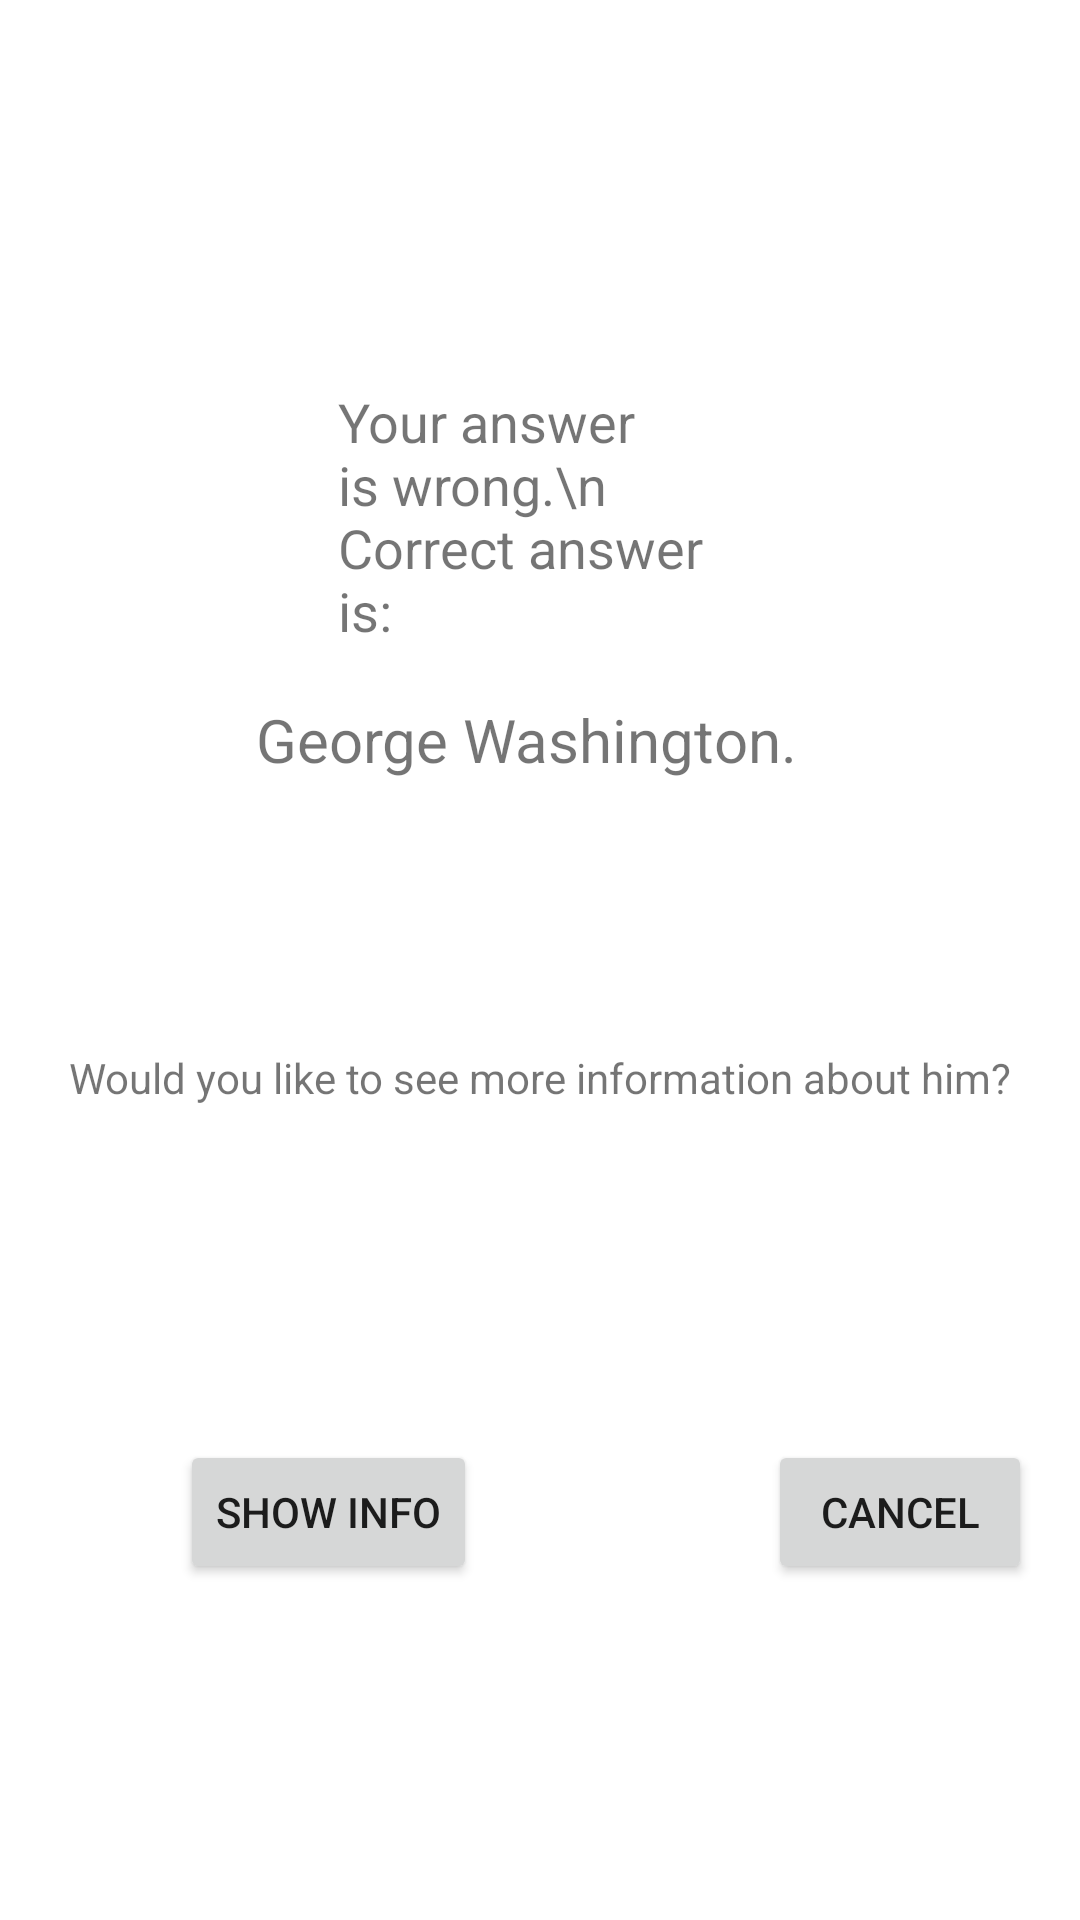

Android layout source for this screen:
<!-- AndroidManifest.xml: application theme Theme.ChaquoTestVersion -->
<!-- res/layout/correct_result_activity.xml -->
<?xml version="1.0" encoding="utf-8"?>
<androidx.constraintlayout.widget.ConstraintLayout xmlns:android="http://schemas.android.com/apk/res/android"
    xmlns:app="http://schemas.android.com/apk/res-auto"
    xmlns:tools="http://schemas.android.com/tools"
    android:layout_width="match_parent"
    android:layout_height="match_parent"
    tools:context=".CorrectResultActivity">

    <TextView
        android:id="@+id/text_view"
        android:layout_width="wrap_content"
        android:layout_height="wrap_content"

        android:textSize="30sp"
        app:layout_constraintBottom_toTopOf="@+id/result_view"
        app:layout_constraintEnd_toEndOf="parent"
        app:layout_constraintStart_toStartOf="parent"
        app:layout_constraintTop_toTopOf="parent" />

    <Button
        android:id="@+id/get_link"
        android:layout_width="wrap_content"
        android:layout_height="wrap_content"
        android:layout_marginStart="60dp"
        android:layout_marginBottom="112dp"
        android:text="Show info"
        app:layout_constraintBottom_toBottomOf="parent"
        app:layout_constraintStart_toStartOf="parent" />

    <TextView
        android:id="@+id/result_view"
        android:layout_width="134dp"
        android:layout_height="110dp"
        android:text="Your answer is wrong.\n Correct answer is: "
        android:textSize="18sp"
        app:layout_constraintBottom_toTopOf="@+id/get_link"
        app:layout_constraintEnd_toEndOf="parent"
        app:layout_constraintHorizontal_bias="0.498"
        app:layout_constraintStart_toStartOf="parent"
        app:layout_constraintTop_toTopOf="parent"
        app:layout_constraintVertical_bias="0.347" />

    <TextView
        android:id="@+id/correct_answer"
        android:layout_width="188dp"
        android:layout_height="122dp"
        android:text="George Washington."
        android:textSize="20sp"
        app:layout_constraintBottom_toTopOf="@+id/proposal"
        app:layout_constraintEnd_toEndOf="parent"
        app:layout_constraintHorizontal_bias="0.497"
        app:layout_constraintStart_toStartOf="parent"
        app:layout_constraintTop_toBottomOf="@+id/result_view" />

    <TextView
        android:id="@+id/proposal"
        android:layout_width="wrap_content"
        android:layout_height="wrap_content"
        android:text="Would you like to see more information about him?"
        app:layout_constraintBottom_toTopOf="@+id/get_link"
        app:layout_constraintEnd_toEndOf="parent"
        app:layout_constraintStart_toStartOf="parent"
        app:layout_constraintTop_toBottomOf="@+id/result_view" />

    <Button
        android:id="@+id/cancel_button"
        android:layout_width="wrap_content"
        android:layout_height="wrap_content"
        android:layout_marginStart="256dp"
        android:layout_marginBottom="112dp"
        android:text="Cancel"
        app:layout_constraintBottom_toBottomOf="parent"
        app:layout_constraintStart_toStartOf="parent" />

</androidx.constraintlayout.widget.ConstraintLayout>
<!-- resources referenced by this layout -->
<resources>
  <style name="Theme.ChaquoTestVersion" parent="Theme.MaterialComponents.DayNight.DarkActionBar">
          
          <item name="colorPrimary">@color/purple_500</item>
          <item name="colorPrimaryVariant">@color/purple_700</item>
          <item name="colorOnPrimary">@color/white</item>
          
          <item name="colorSecondary">@color/teal_200</item>
          <item name="colorSecondaryVariant">@color/teal_700</item>
          <item name="colorOnSecondary">@color/black</item>
          
          <item name="android:statusBarColor">?attr/colorPrimaryVariant</item>
          
      </style>
  <!-- not gathered from this repository: default colours our renderer supplied (Android Studio template values) -->
  <color name="purple_500">#FF6200EE</color>
  <color name="purple_700">#FF3700B3</color>
  <color name="teal_200">#FF03DAC5</color>
  <color name="teal_700">#FF018786</color>
  <color name="black">#FF000000</color>
  <color name="white">#FFFFFFFF</color>
</resources>
